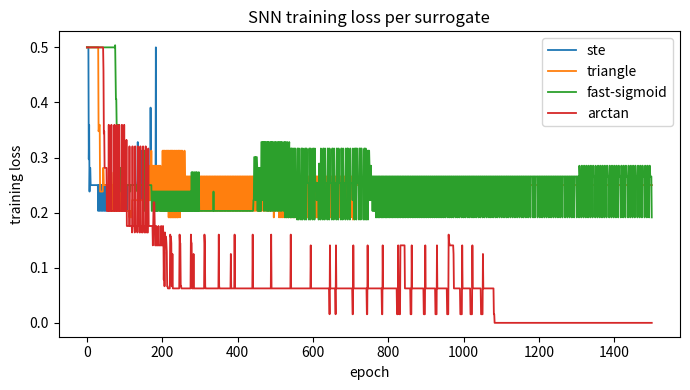

Python code for this plot: (Note: this script raises an exception after producing the figure.)
"""Train a plain ANN and a LIF spiking net (surrogate gradients) on XOR.

Compare accuracy, energy (synaptic ops vs MACs), and speed.
"""

import matplotlib
import numpy as np

matplotlib.use("Agg")
import matplotlib.pyplot as plt
from matplotlib.colors import ListedColormap

X = np.array([[0.0, 0.0], [0.0, 1.0], [1.0, 0.0], [1.0, 1.0]])
Y = np.array([[0.0], [1.0], [1.0], [0.0]])
T, TAU, THRESH, E, LR, LR_ANN = 8, 2.0, 1.0, 1500, 0.05, 0.5


def surr(x, kind):
    if kind == "ste":
        return np.ones_like(x)
    if kind == "triangle":
        return np.clip(1 - np.abs(x), 0, 1)
    if kind == "fast-sigmoid":
        return 1 / (1 + 5 * np.abs(x)) ** 2
    a = np.pi * 5 / 2  # arctan
    return 5 / (2 * (1 + (a * x) ** 2))


def fwd(w1, b1, w2, b2, x):
    s_in = np.array([x[0], x[1]])
    vh = np.zeros(4)
    vo = np.zeros(1)
    shs, vhs, vos, sos = [], [], [], []
    for _ in range(T):
        vh = vh + (-vh / TAU + (w1 @ s_in + b1))
        sh = (vh >= THRESH).astype(float)
        vh *= 1 - sh
        shs.append(sh.copy())
        vhs.append(vh.copy())
        vo = vo + (-vo / TAU + (w2 @ sh + b2))
        so = (vo >= THRESH).astype(float)
        vo *= 1 - so
        sos.append(so.copy())
        vos.append(vo.copy())
    return float(np.mean(sos)), (shs, vhs, sos, vos, s_in)


def bptt(w1, b1, w2, b2, x, y, kind):
    rate, (shs, vhs, _sos, vos, s_in) = fwd(w1, b1, w2, b2, x)
    d = rate - y[0]
    dw2 = np.zeros_like(w2)
    db2 = np.zeros_like(b2)
    dw1 = np.zeros_like(w1)
    db1 = np.zeros_like(b1)
    dsh_acc = [np.zeros(4) for _ in range(T)]
    for t in range(T - 1, -1, -1):
        dso = d / T * surr(vos[t] - THRESH, kind)
        dw2 += np.outer(dso, shs[t]).reshape(1, 4)
        db2 += dso
        dsh_acc[t][:] += w2[0, :] * dso[0]
    dvh = np.zeros(4)
    for t in range(T - 1, -1, -1):
        mem = (dsh_acc[t] + dvh) * surr(vhs[t] - THRESH, kind)
        dw1 += np.outer(mem, s_in).reshape(4, 2)
        db1 += mem
        dvh = mem * (1 - 1 / TAU)
    return rate, (dw1, db1, dw2, db2)


def predict(params, x, kind):
    w1, b1, w2, b2 = params
    r, _ = fwd(w1, b1, w2, b2, x)
    return 1 / (1 + np.exp(-10 * (r - 0.5)))


def train(kind):
    rng = np.random.default_rng(0)
    w1 = rng.normal(0, 0.5, (4, 2))
    b1 = np.zeros(4)
    w2 = rng.normal(0, 0.5, (1, 4))
    b2 = np.zeros(1)
    hist = []
    for _ in range(E):
        err = 0.0
        gs = [np.zeros_like(w1), np.zeros_like(b1), np.zeros_like(w2), np.zeros_like(b2)]
        for i in range(4):
            r, g = bptt(w1, b1, w2, b2, X[i], Y[i], kind)
            err += (r - Y[i][0]) ** 2
            for k in range(4):
                gs[k] += g[k]
        err /= 4
        hist.append(err)
        for k in range(4):
            w1, b1, w2, b2 = w1 - LR * gs[0] / 4, b1 - LR * gs[1] / 4, w2 - LR * gs[2] / 4, b2 - LR * gs[3] / 4
    return (w1, b1, w2, b2), hist


def energy(params, kind):
    w1, b1, w2, b2 = params
    total = 0
    for x in X:
        _, c = fwd(w1, b1, w2, b2, x)
        total += c[4].sum() * 4 + sum(s.sum() for s in c[0])  # input spikes x4 + hidden spikes x1
    return int(total * T)


def acc(preds):
    return float(((np.array(preds) > 0.5).astype(int) == Y.ravel()).mean())


def conv(hist):
    return next((i + 1 for i, e in enumerate(hist) if e < 0.01), len(hist))


# ---- plain ANN reference ----
def ann_fwd(x, p):
    w1, b1, w2, b2 = p
    h = np.tanh(w1 @ x + b1)
    return h, 1 / (1 + np.exp(-(w2 @ h + b2)))


def ann_train():
    rng = np.random.default_rng(0)
    p = [rng.normal(0, 0.5, (4, 2)), np.zeros(4), rng.normal(0, 0.5, (1, 4)), np.zeros(1)]
    hist = []
    for _ in range(E):
        err = 0.0
        g = [np.zeros_like(p[0]), np.zeros_like(p[1]), np.zeros_like(p[2]), np.zeros_like(p[3])]
        for i in range(4):
            x = X[i]
            y = Y[i][0]
            h, o = ann_fwd(x, p)
            do = o - y
            err += do**2
            go = do * o * (1 - o)
            g[2] += np.outer(go, h)
            g[3] += go
            gh = (p[2].T @ go) * (1 - np.tanh(p[0] @ x + p[1]) ** 2)
            g[0] += np.outer(gh, x)
            g[1] += gh
        err /= 4
        hist.append(err)
        p = [p[k] - LR_ANN * g[k] / 4 for k in range(4)]
    return p, hist


def ann_pred(p, x):
    return ann_fwd(x, p)[1][0]


def main():
    ap, ah = ann_train()
    apred = [ann_pred(ap, x) for x in X]
    ann_a, ann_conv = acc(apred), conv(ah)
    ann_mac = (4 * 2 + 1 * 4) * 4

    kinds = ["ste", "triangle", "fast-sigmoid", "arctan"]
    snn = {}
    for kind in kinds:
        params, hist = train(kind)
        preds = [predict(params, x, kind) for x in X]
        snn[kind] = (params, hist, acc(preds), energy(params, kind), conv(hist))

    # figures
    fig, ax = plt.subplots(figsize=(7, 4))
    for kind in kinds:
        ax.plot(snn[kind][1], label=kind, lw=1.3)
    ax.set(xlabel="epoch", ylabel="training loss", title="SNN training loss per surrogate")
    ax.legend()
    fig.tight_layout()
    fig.savefig("experiment-three/figures/experiment_3_loss.svg", format="svg")
    plt.close(fig)

    off = 0.02
    xg = np.linspace(-off, 1 + off, 80)
    XX, YY = np.meshgrid(xg, xg)

    def field(fn):
        z = np.zeros_like(XX)
        for i in range(XX.shape[0]):
            for j in range(XX.shape[1]):
                z[i, j] = fn((XX[i, j], YY[i, j]))
        return z

    def draw(ax, z, title):
        ax.pcolormesh(XX, YY, z, cmap=ListedColormap(["#ffd6d6", "#cfe3ff"]), shading="auto")
        for (xx, yy), yv in zip(X, Y):
            ax.scatter(xx, yy, c="tab:red" if yv[0] else "tab:blue", edgecolors="k", zorder=3)
        ax.set(title=title, xlabel="input 1", ylabel="input 2")

    fig2, axs = plt.subplots(2, 3, figsize=(11, 6))
    draw(axs[0, 0], np.zeros_like(XX), "truth")
    draw(axs[0, 1], field(lambda p: ann_pred(ap, p)) > 0.5, f"ANN (acc {ann_a:.2f})")
    draw(axs[0, 2], field(lambda p: predict(snn["ste"][0], p, "ste")) > 0.5,
         f"STE (acc {snn['ste'][2]:.2f})")
    draw(axs[1, 0], field(lambda p: predict(snn["triangle"][0], p, "triangle")) > 0.5,
         f"triangle (acc {snn['triangle'][2]:.2f})")
    draw(axs[1, 1], field(lambda p: predict(snn["fast-sigmoid"][0], p, "fast-sigmoid")) > 0.5,
         f"fast-sigmoid (acc {snn['fast-sigmoid'][2]:.2f})")
    draw(axs[1, 2], field(lambda p: predict(snn["arctan"][0], p, "arctan")) > 0.5,
         f"arctan (acc {snn['arctan'][2]:.2f})")
    fig2.tight_layout()
    fig2.savefig("experiment-three/figures/experiment_3_boundaries.svg", format="svg")
    plt.close(fig2)

    print(f"{'model':<14}{'acc':>7}{'energy':>9}{'epochs':>8}{'latency':>9}")
    print(f"{'ANN':<14}{ann_a:>7.2f}{ann_mac:>9}{ann_conv:>8}{1:>9}")
    for kind in kinds:
        print(f"{kind:<14}{snn[kind][2]:>7.2f}{snn[kind][3]:>9}{snn[kind][4]:>8}{T:>9}")

    print("\nANN preds:", np.round(apred, 2))
    for kind in kinds:
        print(f"{kind} preds:", np.round([predict(snn[kind][0], x, kind) for x in X], 2))


if __name__ == "__main__":
    main()
